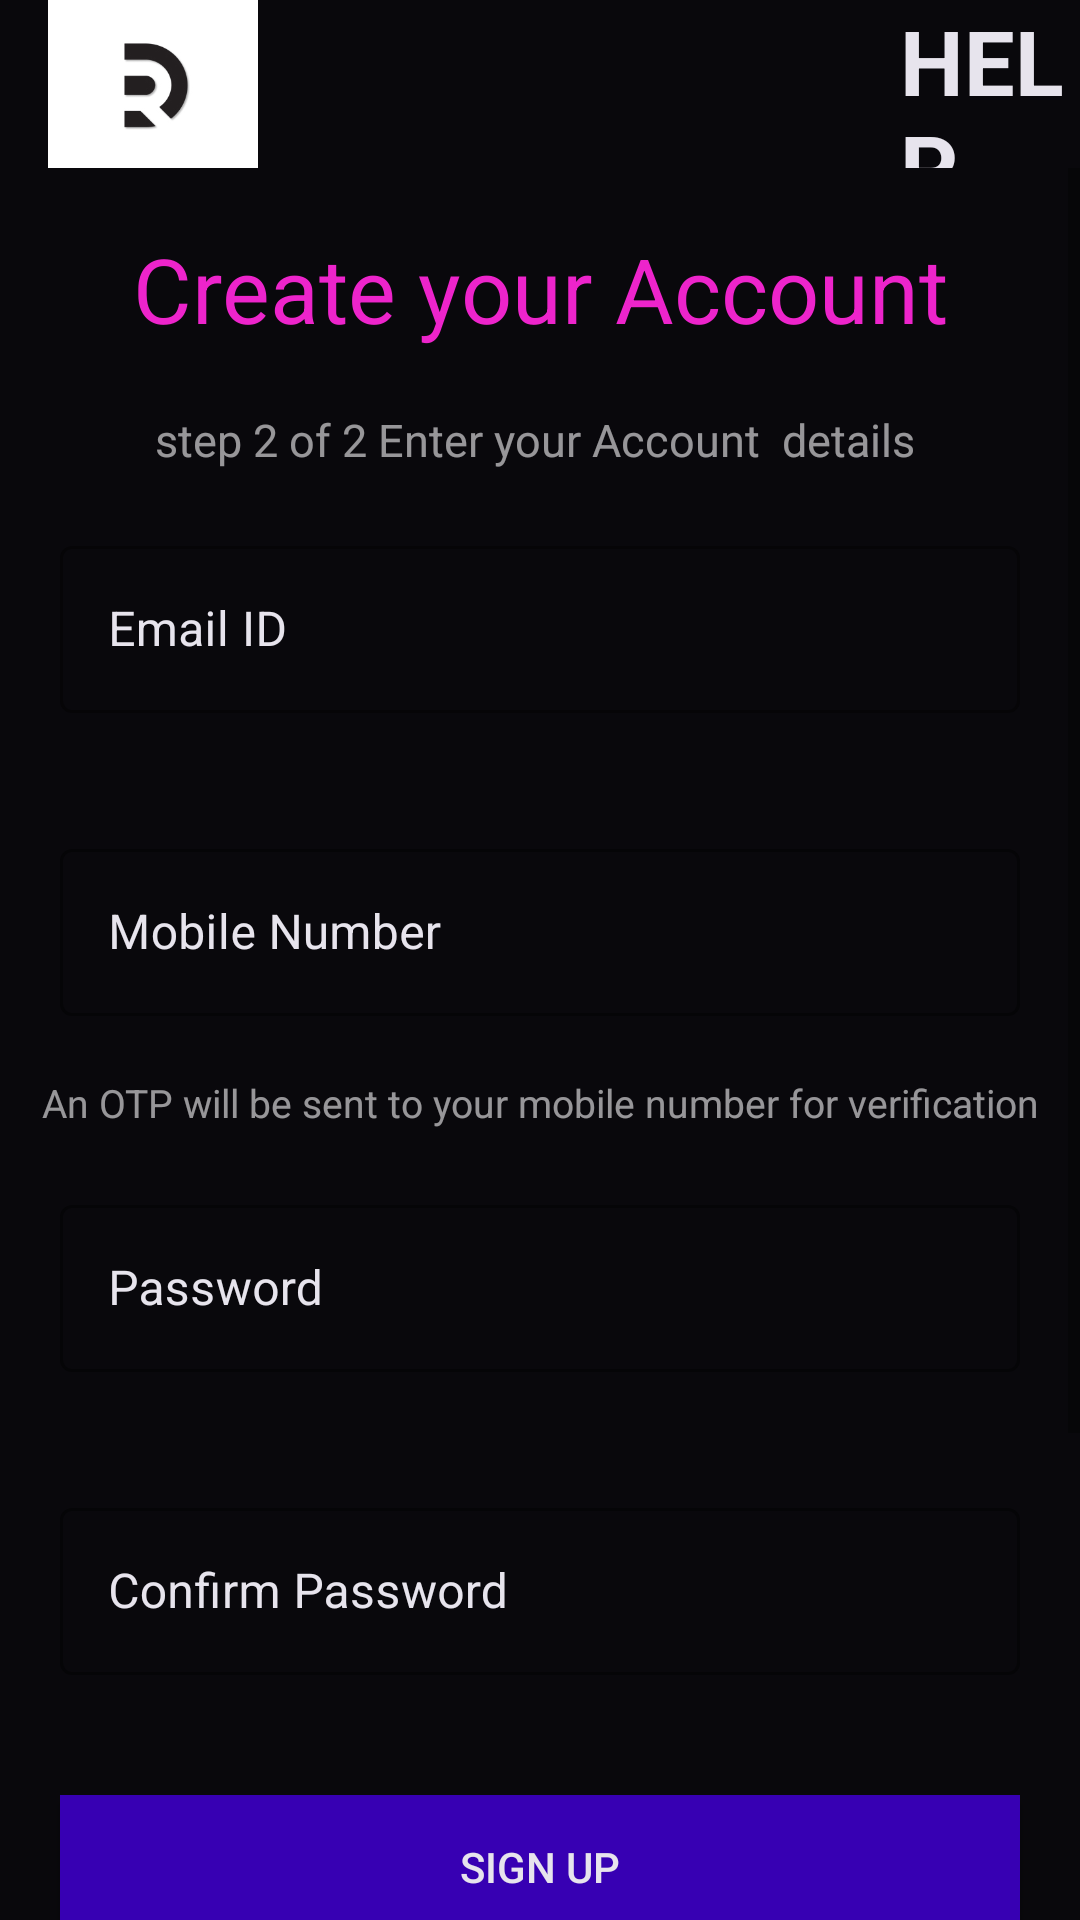

Here is an Android app screen rendered from its layout file. Give the layout XML and the strings, colors and styles it references.
<!-- AndroidManifest.xml: application theme AppTheme -->
<!-- res/layout/activity_step2.xml -->
<?xml version="1.0" encoding="utf-8"?>
<LinearLayout xmlns:android="http://schemas.android.com/apk/res/android"
    xmlns:app="http://schemas.android.com/apk/res-auto"
    xmlns:tools="http://schemas.android.com/tools"
    android:layout_width="match_parent"
    android:layout_height="match_parent"
    tools:context=".step2"

    android:background="#09080C"
    android:orientation="vertical">
    <include layout="@layout/custom_toolbar"/>
    <ScrollView
        xmlns:android="http://schemas.android.com/apk/res/android"
        android:layout_width="match_parent"
        android:layout_height="match_parent"
        android:fillViewport="true">
        <TableLayout
            android:layout_width="fill_parent"
            android:layout_height="fill_parent">
            <TextView
                android:layout_width="match_parent"
                android:layout_height="wrap_content"
                android:layout_margin="20dp"
                android:text="Create your Account"
                android:textSize="30sp"
                android:textColor="#ED24CB"

                android:gravity="center"/>


            <TextView
                android:layout_width="match_parent"
                android:layout_height="wrap_content"
                android:text="step 2 of 2 Enter your Account  details "
                android:textColor="#95FDFCFD"
                android:textSize="15sp"
                android:gravity="center"/>

            <com.google.android.material.textfield.TextInputLayout
                android:id="@+id/email"
                android:layout_width="match_parent"
                android:layout_height="wrap_content"
                android:hint="Email ID"
                android:layout_margin="20dp"
                android:textColorHint="#E7E4ED"
                style="@style/Widget.MaterialComponents.TextInputLayout.OutlinedBox">
                <com.google.android.material.textfield.TextInputEditText
                    android:layout_width="match_parent"
                    android:layout_height="wrap_content"
                    />
            </com.google.android.material.textfield.TextInputLayout>
            <com.google.android.material.textfield.TextInputLayout
                android:id="@+id/Mobile"
                android:layout_width="match_parent"
                android:layout_height="wrap_content"
                android:hint="Mobile Number"
                android:layout_margin="20dp"
                android:textColorHint="#E7E4ED"
                app:boxStrokeColor="#E7E4ED"

                style="@style/Widget.MaterialComponents.TextInputLayout.OutlinedBox">
                <com.google.android.material.textfield.TextInputEditText
                    android:layout_width="match_parent"
                    android:layout_height="wrap_content"

                    />
            </com.google.android.material.textfield.TextInputLayout>
            <TextView
                android:layout_height="wrap_content"
                android:layout_width="match_parent"
                android:text="An OTP will be sent to your mobile number for verification"
                android:textColor="#95FDFCFD"
                android:textSize="13sp"
                android:gravity="center"
                />
            <com.google.android.material.textfield.TextInputLayout
                android:id="@+id/password"
                android:layout_width="match_parent"
                android:layout_height="wrap_content"
                android:hint="Password"
                android:layout_margin="20dp"
                android:textColorHint="#E7E4ED"
                app:boxStrokeColor="#E7E4ED"
                style="@style/Widget.MaterialComponents.TextInputLayout.OutlinedBox">
                <com.google.android.material.textfield.TextInputEditText
                    android:layout_width="match_parent"
                    android:layout_height="wrap_content"
                   />
            </com.google.android.material.textfield.TextInputLayout>
            <com.google.android.material.textfield.TextInputLayout
                android:id="@+id/Confirm_pass"
                android:layout_width="match_parent"
                android:layout_height="wrap_content"
                android:hint="Confirm Password"
                android:layout_margin="20dp"
                android:textColorHint="#E7E4ED"
                app:boxStrokeColor="#E7E4ED"
                style="@style/Widget.MaterialComponents.TextInputLayout.OutlinedBox">
                <com.google.android.material.textfield.TextInputEditText
                    android:layout_width="match_parent"
                    android:layout_height="wrap_content"
                   />
            </com.google.android.material.textfield.TextInputLayout>
            <Button
                android:layout_width="match_parent"
                android:layout_height="wrap_content"
                android:background="@color/colorPrimaryDark"
                android:text="SIGN UP"
                android:textColor="#E7E4ED"
                android:layout_margin="20dp"/>
            <TextView
                android:layout_width="match_parent"
                android:layout_height="wrap_content"
                android:layout_margin="20dp"
                android:text="OR"
                android:textSize="30sp"
                android:textColor="#E7E4ED"

                android:gravity="center"/>

            <com.shaishavgandhi.loginbuttons.FacebookButton
                android:layout_width="match_parent"
                android:layout_height="wrap_content"
                android:id="@+id/facebook_login"
                android:text="Sign in with Facebook "
                android:layout_margin="20dp"
                />
            <com.shaishavgandhi.loginbuttons.GoogleButton
                android:layout_width="match_parent"
                android:layout_height="wrap_content"
                android:id="@+id/google_login"
                android:layout_margin="20dp"
                />

        </TableLayout>
    </ScrollView>
</LinearLayout>
<!-- res/layout/custom_toolbar.xml (included above) -->
<?xml version="1.0" encoding="utf-8"?>
<Toolbar xmlns:android="http://schemas.android.com/apk/res/android"
    xmlns:tools="http://schemas.android.com/tools"
    android:layout_width="match_parent"
    android:layout_height="?attr/actionBarSize"
    xmlns:app="http://schemas.android.com/apk/res-auto"
    tools:targetApi="lollipop"
    app:popupTheme="@style/AppTheme"
    android:id="@+id/custom_toolbar"
    android:background="#09080C">
    <ImageView
        android:layout_width="70dp"
        android:layout_height="wrap_content"
        android:src="@drawable/reel"
        android:background="#E7E4ED"
        />
    <TextView
        android:layout_width="wrap_content"
        android:layout_height="wrap_content"
        android:text="HELP"
        android:textStyle="bold"
        android:textColor="#E7E4ED"
        android:textSize="30dp"
        android:layout_marginLeft="230dp"/>

</Toolbar>
<!-- resources referenced by this layout -->
<resources>
  <!-- drawable reel: png bitmap (drawable-v24, 8104 bytes) -->
  <style name="AppTheme" parent="Theme.MaterialComponents.Light.NoActionBar">
          
          <item name="colorPrimary">#E42FB7</item>
          <item name="colorPrimaryDark">#E42FB7</item>
          <item name="colorAccent">#E42FB7</item>
      </style>
  <!-- not gathered from this repository: default colours our renderer supplied (Android Studio template values) -->
  <color name="colorPrimaryDark">#FF3700B3</color>
</resources>
